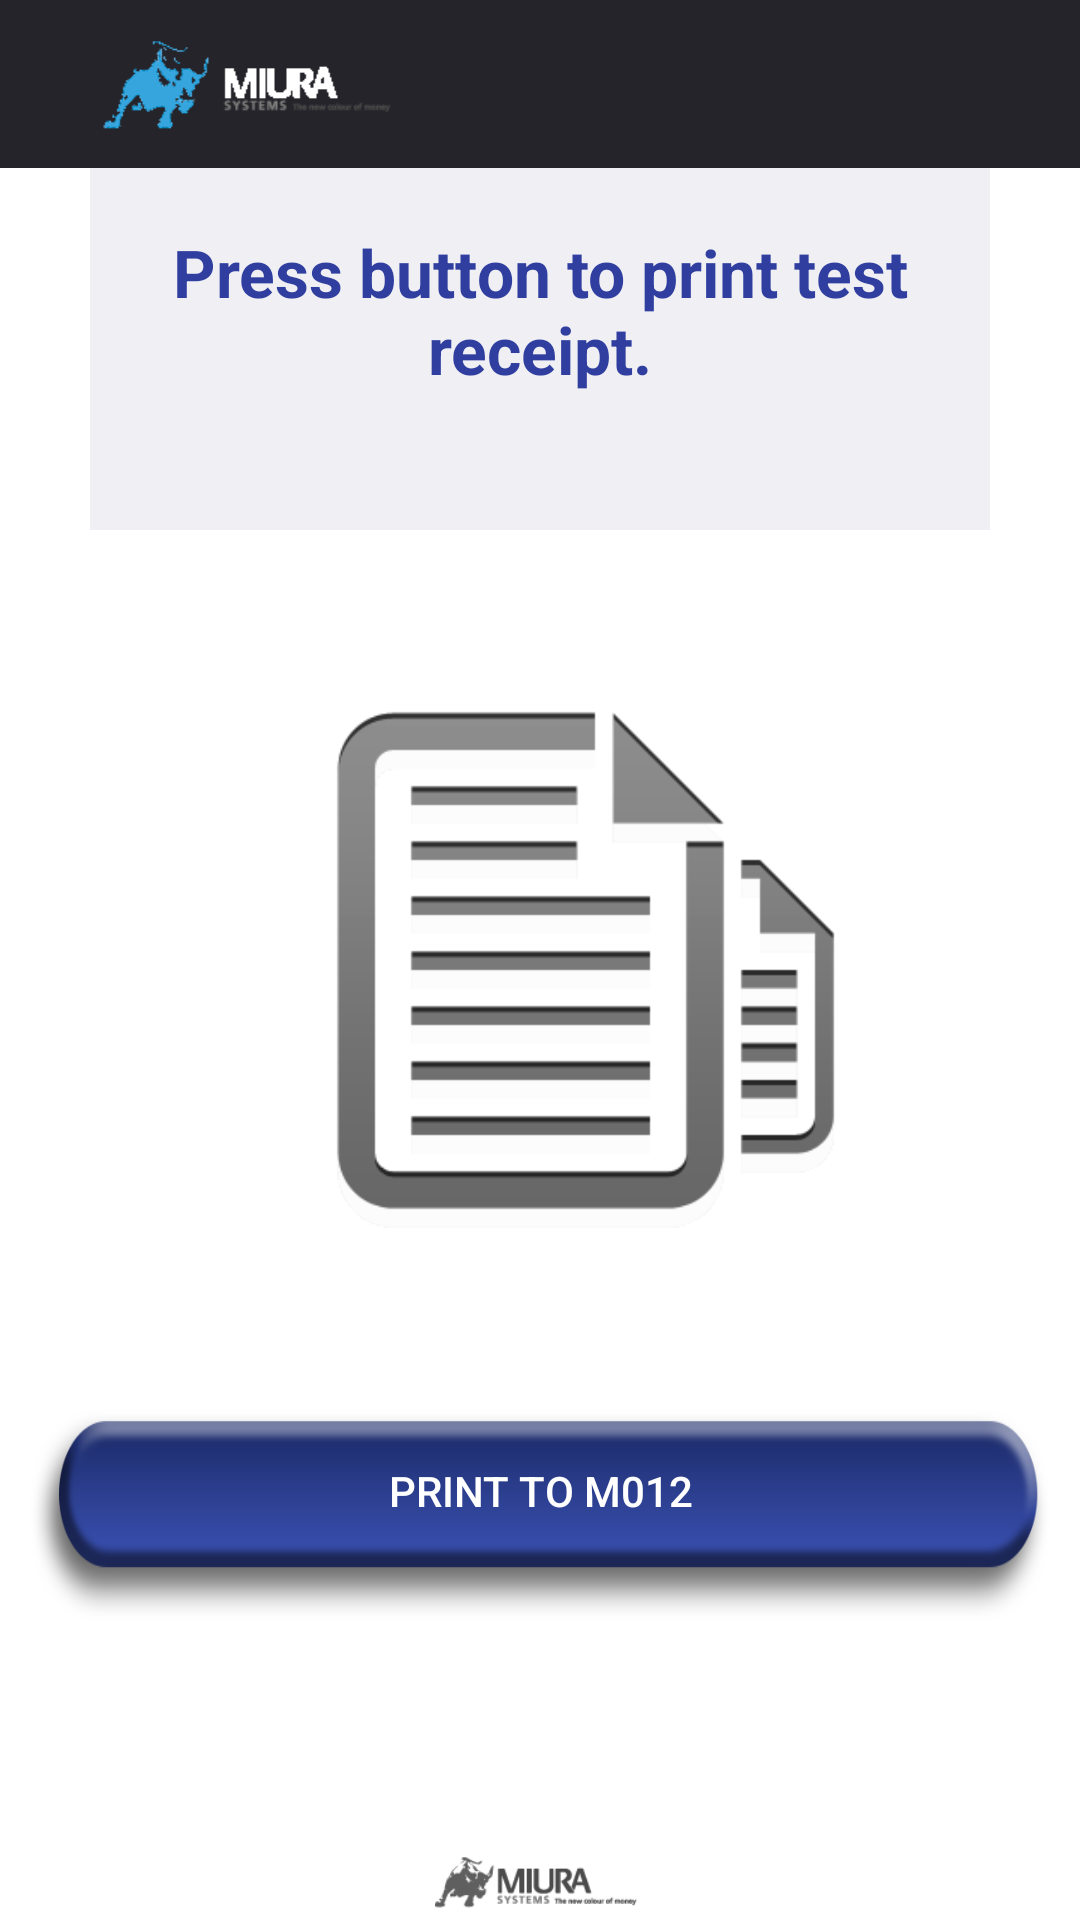

Layout XML and referenced resources for this Android screen:
<!-- AndroidManifest.xml: application theme AppTheme -->
<!-- res/layout/activity_m12_sled.xml -->
<?xml version="1.0" encoding="utf-8"?>
<RelativeLayout xmlns:android="http://schemas.android.com/apk/res/android"
    xmlns:app="http://schemas.android.com/apk/res-auto"
    android:background="@color/colorWhite"
    android:layout_width="match_parent"
    android:layout_height="match_parent">

    <include
        android:id="@+id/toolbar"
        layout="@layout/app_toolbar" />

    <LinearLayout
        android:id="@+id/textView"
        android:layout_width="300dp"
        android:layout_height="wrap_content"
        android:orientation="horizontal"
        android:layout_below="@+id/toolbar"
        android:layout_centerHorizontal="true">

        <TextView
            android:id="@+id/device_printer_out"
            android:layout_width="0dp"
            android:layout_height="wrap_content"
            android:layout_weight="0.87"
            android:padding="20dp"
            android:lines="3"
            android:text="@string/PrintingReceipt"
            android:textAlignment="center"
            android:textColor="#303F9F"
            android:background="#EFEFF4"
            android:textSize="22sp"
            android:textStyle="bold" />

    </LinearLayout>

    <Button
        android:id="@+id/Sledbutton"
        style="@style/Widget.AppCompat.Button.Colored"
        android:layout_width="340sp"
        android:layout_height="70sp"
        android:paddingBottom="16dp"
        android:text="@string/M012"
        android:textAlignment="center"
        android:layout_marginBottom="100dp"
        android:background="@drawable/button_effect"
        android:layout_alignParentBottom="true"
        android:layout_centerHorizontal="true" />

    <ImageView
        android:layout_width="70dp"
        android:layout_height="25dp"
        app:srcCompat="@drawable/base_header_logo"
        android:layout_alignParentBottom="true"
        android:layout_centerHorizontal="true"
        android:id="@+id/imageView3" />

    <ImageView
        android:id="@+id/imageView4"
        android:layout_width="130dp"
        android:layout_height="200dp"
        app:srcCompat="@drawable/paper"
        android:layout_alignLeft="@+id/textView"
        android:layout_alignStart="@+id/textView"
        android:layout_alignRight="@+id/textView"
        android:layout_alignEnd="@+id/textView"
        android:layout_below="@+id/textView"
        android:layout_above="@+id/Sledbutton" />

</RelativeLayout>
<!-- res/layout/app_toolbar.xml (included above) -->
<android.support.v7.widget.Toolbar xmlns:android="http://schemas.android.com/apk/res/android"
    xmlns:app="http://schemas.android.com/apk/res-auto"
    android:layout_width="match_parent"
    android:layout_height="?attr/actionBarSize"
    android:background="@color/primary"
    app:popupTheme="@style/Theme.AppCompat"
    android:theme="@style/ToolbarTheme">
    <include layout="@layout/header_view" />

</android.support.v7.widget.Toolbar>
<!-- res/layout/header_view.xml (included above) -->
<RelativeLayout xmlns:android="http://schemas.android.com/apk/res/android"
    android:id="@+id/base_header_layout"
    android:layout_width="match_parent"
    android:layout_height="wrap_content">

    <android.support.v7.widget.Toolbar
        android:id="@+id/toolbar"
        android:layout_width="match_parent"
        android:layout_height="wrap_content"
        android:minHeight="?attr/actionBarSize"
        android:background="@color/primary">

        <FrameLayout
            android:id="@+id/base_header_image"
            android:layout_width="match_parent"
            android:layout_height="match_parent"
            android:contentDescription="@string/common_error">

            <ImageView
                android:layout_width="100dp"
                android:layout_height="match_parent"
                android:layout_gravity="left|center_vertical"
                android:src="@drawable/logo" />
        </FrameLayout>

    </android.support.v7.widget.Toolbar>

</RelativeLayout>
<!-- resources referenced by this layout -->
<resources>
  <color name="colorWhite">#FFFFFF</color>
  <color name="primary">#25242A</color>
  <!-- drawable base_header_logo: png bitmap (drawable, 5327 bytes) -->
  <!-- drawable button_effect (drawable) -->
  <?xml version="1.0" encoding="utf-8"?>
  <selector xmlns:android="http://schemas.android.com/apk/res/android">
  
  
    <itme android:drawable="@drawable/blue_btn"/>
    <item android:state_pressed="true"  android:drawable="@drawable/orgbtn"/>
    <item android:state_hovered="true" android:drawable="@drawable/orgbtn"/>
    <item android:state_selected="true" android:drawable="@drawable/orgbtn"/>
    <item android:state_focused="false"  android:drawable="@drawable/blue_btn"/>
    
  </selector>
  <!-- drawable logo: png bitmap (drawable-hdpi, 5651 bytes) -->
  <!-- drawable paper: png bitmap (drawable, 13992 bytes) -->
  <string name="M012">Print To M012</string>
  <string name="PrintingReceipt">Press button to print test receipt.</string>
  <string name="common_error">common_error"</string>
  <style name="ToolbarTheme" parent="Theme.AppCompat">
          <item name="android:textColorPrimary">@android:color/white</item>
          <item name="actionMenuTextColor">@android:color/white</item>
          <item name="android:textColorSecondary">@android:color/white</item>
      </style>
  <style name="AppTheme" parent="Theme.AppCompat.Light.NoActionBar">
          
          <item name="colorPrimary">@color/colorPrimary</item>
          <item name="colorPrimaryDark">@color/primary</item>
          <item name="colorAccent">@color/colorAccent</item>
          <item name="android:windowActionBar">false</item>
          <item name="android:windowNoTitle">true</item>
      </style>
  <!-- drawable blue_btn: png bitmap (drawable, 22017 bytes) -->
  <!-- drawable orgbtn: png bitmap (drawable, 20458 bytes) -->
  <color name="colorPrimary">#3F51B5</color>
  <color name="colorAccent">#3261AB</color>
</resources>
